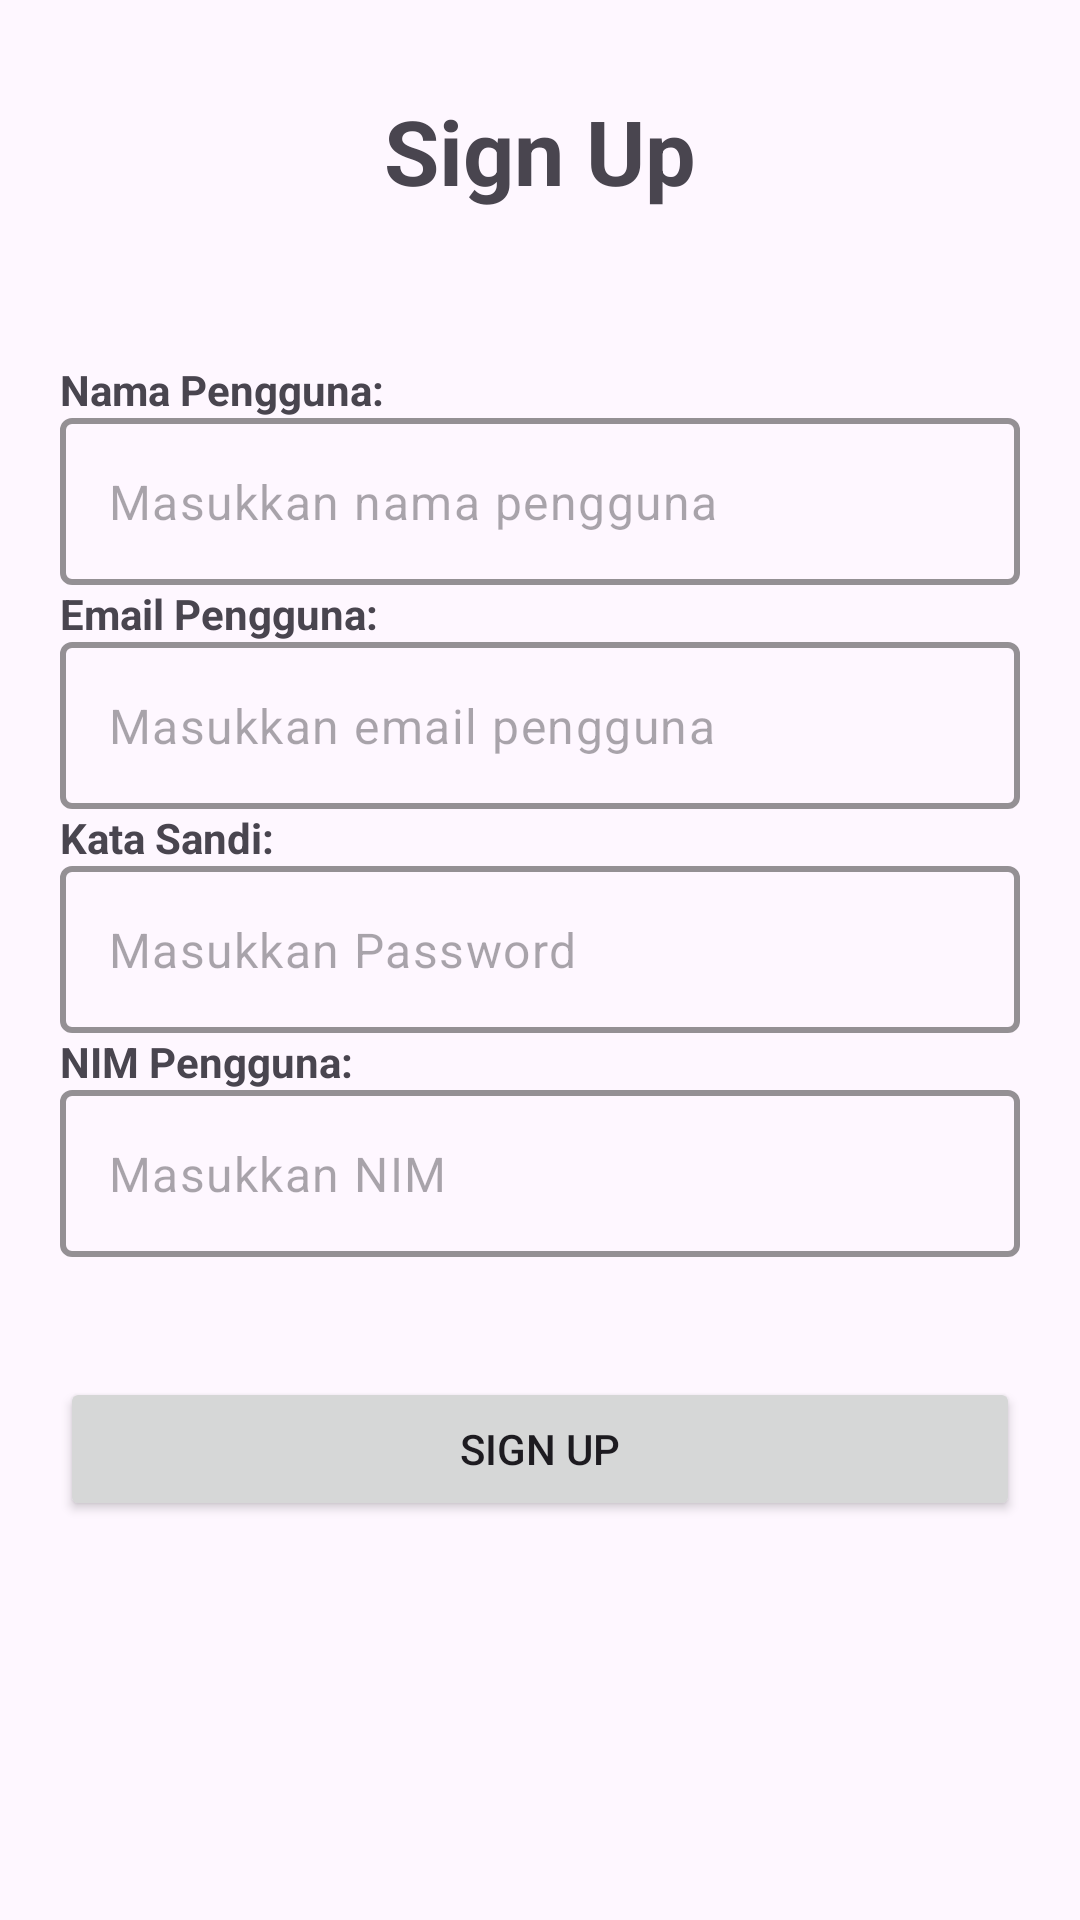

Android layout source for this screen:
<!-- AndroidManifest.xml: application theme Theme.Pemobdasar -->
<!-- res/layout/activity_main2.xml -->
<?xml version="1.0" encoding="utf-8"?>
<androidx.constraintlayout.widget.ConstraintLayout xmlns:android="http://schemas.android.com/apk/res/android"
    xmlns:app="http://schemas.android.com/apk/res-auto"
    xmlns:tools="http://schemas.android.com/tools"
    android:id="@+id/main"
    android:layout_width="match_parent"
    android:layout_height="match_parent"
    tools:context=".MainActivity2">

    <LinearLayout
        android:layout_width="match_parent"
        android:layout_height="match_parent"
        android:orientation="vertical">

        <TextView
            android:layout_width="match_parent"
            android:layout_height="wrap_content"
            android:text="Sign Up"
            android:textSize="30sp"
            android:textStyle="bold"
            android:gravity="center"
            android:layout_margin="30dp"/>

        <LinearLayout
            android:layout_width="match_parent"
            android:layout_height="wrap_content"
            android:layout_margin="20dp"
            android:orientation="vertical">

            <TextView
                android:layout_width="wrap_content"
                android:layout_height="wrap_content"
                android:text="Nama Pengguna:"
                android:textStyle="bold"/>

            <com.google.android.material.textfield.TextInputLayout
                android:layout_width="match_parent"
                android:layout_height="wrap_content"
                app:boxStrokeColor="@color/black"
                app:boxStrokeWidth="2dp"
                app:hintAnimationEnabled="true"
                app:hintEnabled="false">

                <com.google.android.material.textfield.TextInputEditText
                    android:id="@+id/usernameSignUp"
                    android:layout_width="match_parent"
                    android:layout_height="wrap_content"
                    android:hint="Masukkan nama pengguna"
                    android:inputType="text"/>

            </com.google.android.material.textfield.TextInputLayout>

            <TextView
                android:layout_width="wrap_content"
                android:layout_height="wrap_content"
                android:text="Email Pengguna:"
                android:textStyle="bold"/>

            <com.google.android.material.textfield.TextInputLayout
                android:layout_width="match_parent"
                android:layout_height="wrap_content"
                app:boxStrokeColor="@color/black"
                app:boxStrokeWidth="2dp"
                app:hintAnimationEnabled="true"
                app:hintEnabled="false">

                <com.google.android.material.textfield.TextInputEditText
                    android:id="@+id/emailPengguna"
                    android:layout_width="match_parent"
                    android:layout_height="wrap_content"
                    android:hint="Masukkan email pengguna"
                    android:inputType="textEmailAddress"/>

            </com.google.android.material.textfield.TextInputLayout>

            
            <TextView
                android:layout_width="wrap_content"
                android:layout_height="wrap_content"
                android:text="Kata Sandi:"
                android:textStyle="bold"/>

            <com.google.android.material.textfield.TextInputLayout
                android:layout_width="match_parent"
                android:layout_height="wrap_content"
                app:boxStrokeColor="@color/black"
                app:boxStrokeWidth="2dp"
                app:hintAnimationEnabled="true"
                app:hintEnabled="false">

                <com.google.android.material.textfield.TextInputEditText
                    android:id="@+id/passwordSingUp"
                    android:layout_width="match_parent"
                    android:layout_height="wrap_content"
                    android:hint="Masukkan Password"
                    android:inputType="textPassword"/>

            </com.google.android.material.textfield.TextInputLayout>
            

            <TextView
                android:layout_width="wrap_content"
                android:layout_height="wrap_content"
                android:text="NIM Pengguna:"
                android:textStyle="bold"/>

            <com.google.android.material.textfield.TextInputLayout
                android:layout_width="match_parent"
                android:layout_height="wrap_content"
                app:boxStrokeColor="@color/black"
                app:boxStrokeWidth="2dp"
                app:hintAnimationEnabled="true"
                app:hintEnabled="false">

                <com.google.android.material.textfield.TextInputEditText
                    android:id="@+id/nimPengguna"
                    android:layout_width="match_parent"
                    android:layout_height="wrap_content"
                    android:hint="Masukkan NIM"
                    android:inputType="text"/>

            </com.google.android.material.textfield.TextInputLayout>

        </LinearLayout>

        <Button
            android:id="@+id/signUpBtn"
            android:layout_width="match_parent"
            android:layout_height="wrap_content"
            android:layout_margin="20dp"
            android:text="Sign Up"/>

    </LinearLayout>

</androidx.constraintlayout.widget.ConstraintLayout>
<!-- resources referenced by this layout -->
<resources>
  <color name="black">#FF000000</color>
  <style name="Theme.Pemobdasar" parent="Base.Theme.Pemobdasar" />
  <style name="Base.Theme.Pemobdasar" parent="Theme.Material3.DayNight.NoActionBar">
          
          
      </style>
</resources>
